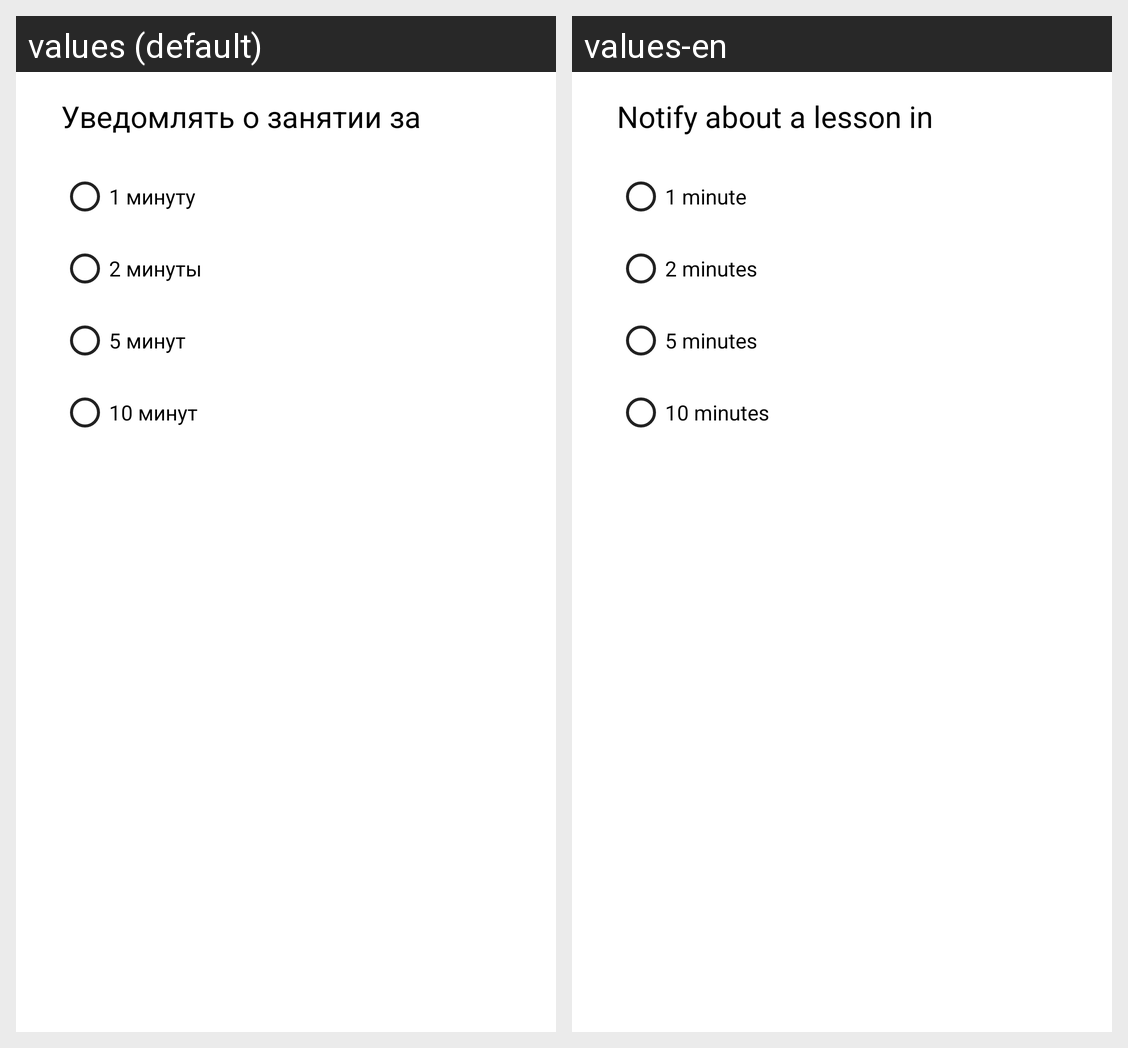

Locale-by-locale string values for the Android screen shown in this grid:
Android screen res/layout/alert_scheduler_notification.xml rendered under 2 locales, left to right: values (default), values-en. Device: Nexus 5 (rendered at 1080×1920; each locale shown at half size, 540×960, under a caption strip naming it); theme Theme.MIPT.
Strings drawn on this screen, with the default value and each locale's value (text and hints the layout hard-codes, and strings that could not be matched under every locale, appear in the picture but are not listed):

schedule_notify_title
  values: Уведомлять о занятии за
  values-en: Notify about a lesson in

min_1
  values: 1 минуту
  values-en: 1 minute

min_2
  values: 2 минуты
  values-en: 2 minutes

min_5
  values: 5 минут
  values-en: 5 minutes

min_10
  values: 10 минут
  values-en: 10 minutes
